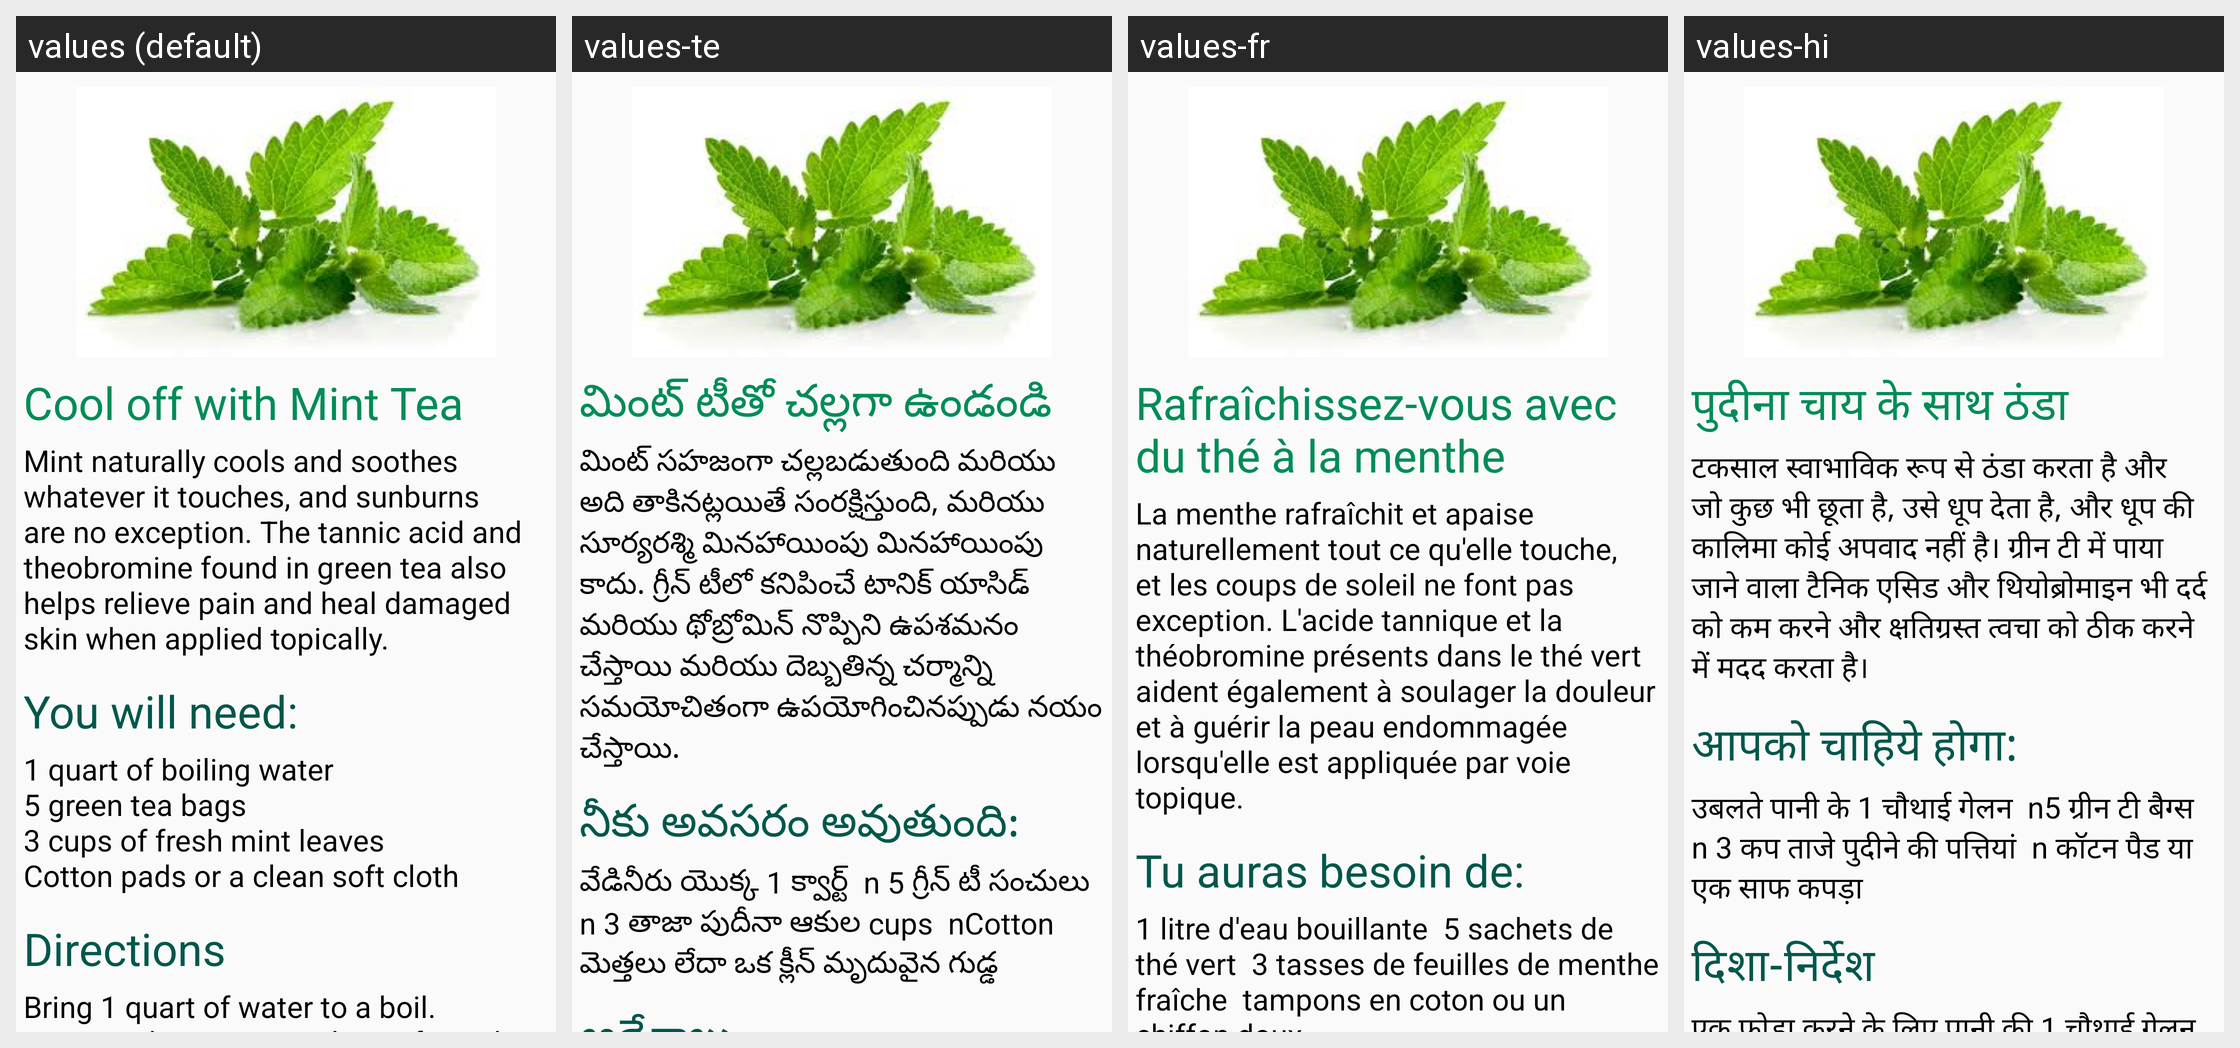

Translations of the strings shown on this Android screen, per locale in the grid:
Android screen res/layout/sunburnfragment_tab3.xml rendered under 4 locales, left to right: values (default), values-te, values-fr, values-hi. Device: Nexus 5 (rendered at 1080×1920; each locale shown at half size, 540×960, under a caption strip naming it); theme AppTheme.
Strings drawn on this screen, with the default value and each locale's value (text and hints the layout hard-codes, and strings that could not be matched under every locale, appear in the picture but are not listed):

cmt1
  values: Cool off with Mint Tea
  values-te: మింట్ టీతో చల్లగా ఉండండి
  values-fr: Rafraîchissez-vous avec du thé à la menthe
  values-hi: पुदीना चाय के साथ ठंडा

cmt2
  values: Mint naturally cools and soothes whatever it touches, and sunburns are no exception. The tannic acid and theobromine found in green tea also helps relieve pain and heal damaged skin when applied topically.
  values-te: మింట్ సహజంగా చల్లబడుతుంది మరియు అది తాకినట్లయితే సంరక్షిస్తుంది, మరియు సూర్యరశ్మి మినహాయింపు మినహాయింపు కాదు. గ్రీన్ టీలో కనిపించే టానిక్ యాసిడ్ మరియు థోబ్రోమిన్ నొప్పిని ఉపశమనం చేస్తాయి మరియు దెబ్బతిన్న చర్మాన్ని సమయోచితంగా ఉపయోగించినప్పుడు నయం చేస్తాయి.
  values-fr: La menthe rafraîchit et apaise naturellement tout ce qu'elle touche, et les coups de soleil ne font pas exception. L'acide tannique et la théobromine présents dans le thé vert aident également à soulager la douleur et à guérir la peau endommagée lorsqu'elle est appliquée par voie topique.
  values-hi: टकसाल स्वाभाविक रूप से ठंडा करता है और जो कुछ भी छूता है, उसे धूप देता है, और धूप की कालिमा कोई अपवाद नहीं है। ग्रीन टी में पाया जाने वाला टैनिक एसिड और थियोब्रोमाइन भी दर्द को कम करने और क्षतिग्रस्त त्वचा को ठीक करने में मदद करता है।

cmt3
  values: You will need:
  values-te: నీకు అవసరం అవుతుంది:
  values-fr: Tu auras besoin de:
  values-hi: आपको चाहिये होगा:

cmt4
  values: 1 quart of boiling water
      5 green tea bags
      3 cups of fresh mint leaves
      Cotton pads or a clean soft cloth
  values-te: వేడినీరు యొక్క 1 క్వార్ట్  n 5 గ్రీన్ టీ సంచులు  n 3 తాజా పుదీనా ఆకుల cups  nCotton మెత్తలు లేదా ఒక క్లీన్ మృదువైన గుడ్డ
  values-fr: 1 litre d'eau bouillante  5 sachets de thé vert  3 tasses de feuilles de menthe fraîche  tampons en coton ou un chiffon doux
  values-hi: उबलते पानी के 1 चौथाई गेलन  n5 ग्रीन टी बैग्स  n 3 कप ताजे पुदीने की पत्तियां  n कॉटन पैड या एक साफ कपड़ा
